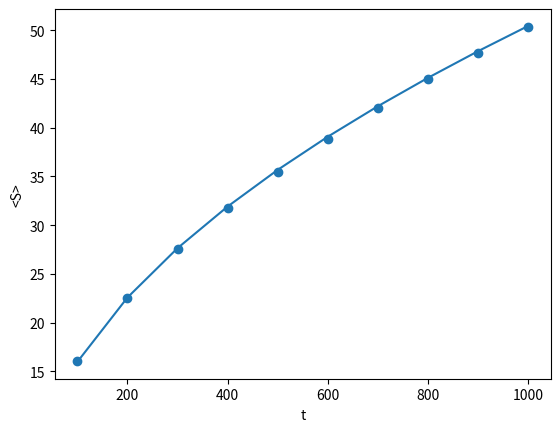

Generate this figure with matplotlib:
# -*- coding: utf-8 -*-
"""
Created on Mon Mar 21 19:56:51 2022

[redacted]
"""

import numpy as np
from matplotlib import pyplot as plt

"1-D"
N=1000
M=10000
s=np.zeros(10)
np.random.seed(4400)
for j in range(M):
    r=np.random.random(N)
    x=500
    S=np.zeros(N)
    S[x]=1
    count=0
    for i in range(1,N+1):
        if r[i-1]<0.5:
            x+=1
        elif r[i-1]>0.5:
            x-=1
        if S[x]==0:
            S[x]=1
        if (i)%100==0:
            s[count]+=sum(S)
            count+=1

smean=s/M
print(smean)
t=np.linspace(100,1000,10)
Stheor=((8*t)/np.pi)**(1/2)

plt.plot(t,Stheor)
plt.scatter(t,smean)
plt.xlabel("t")
plt.ylabel("<S>")
plt.show()
